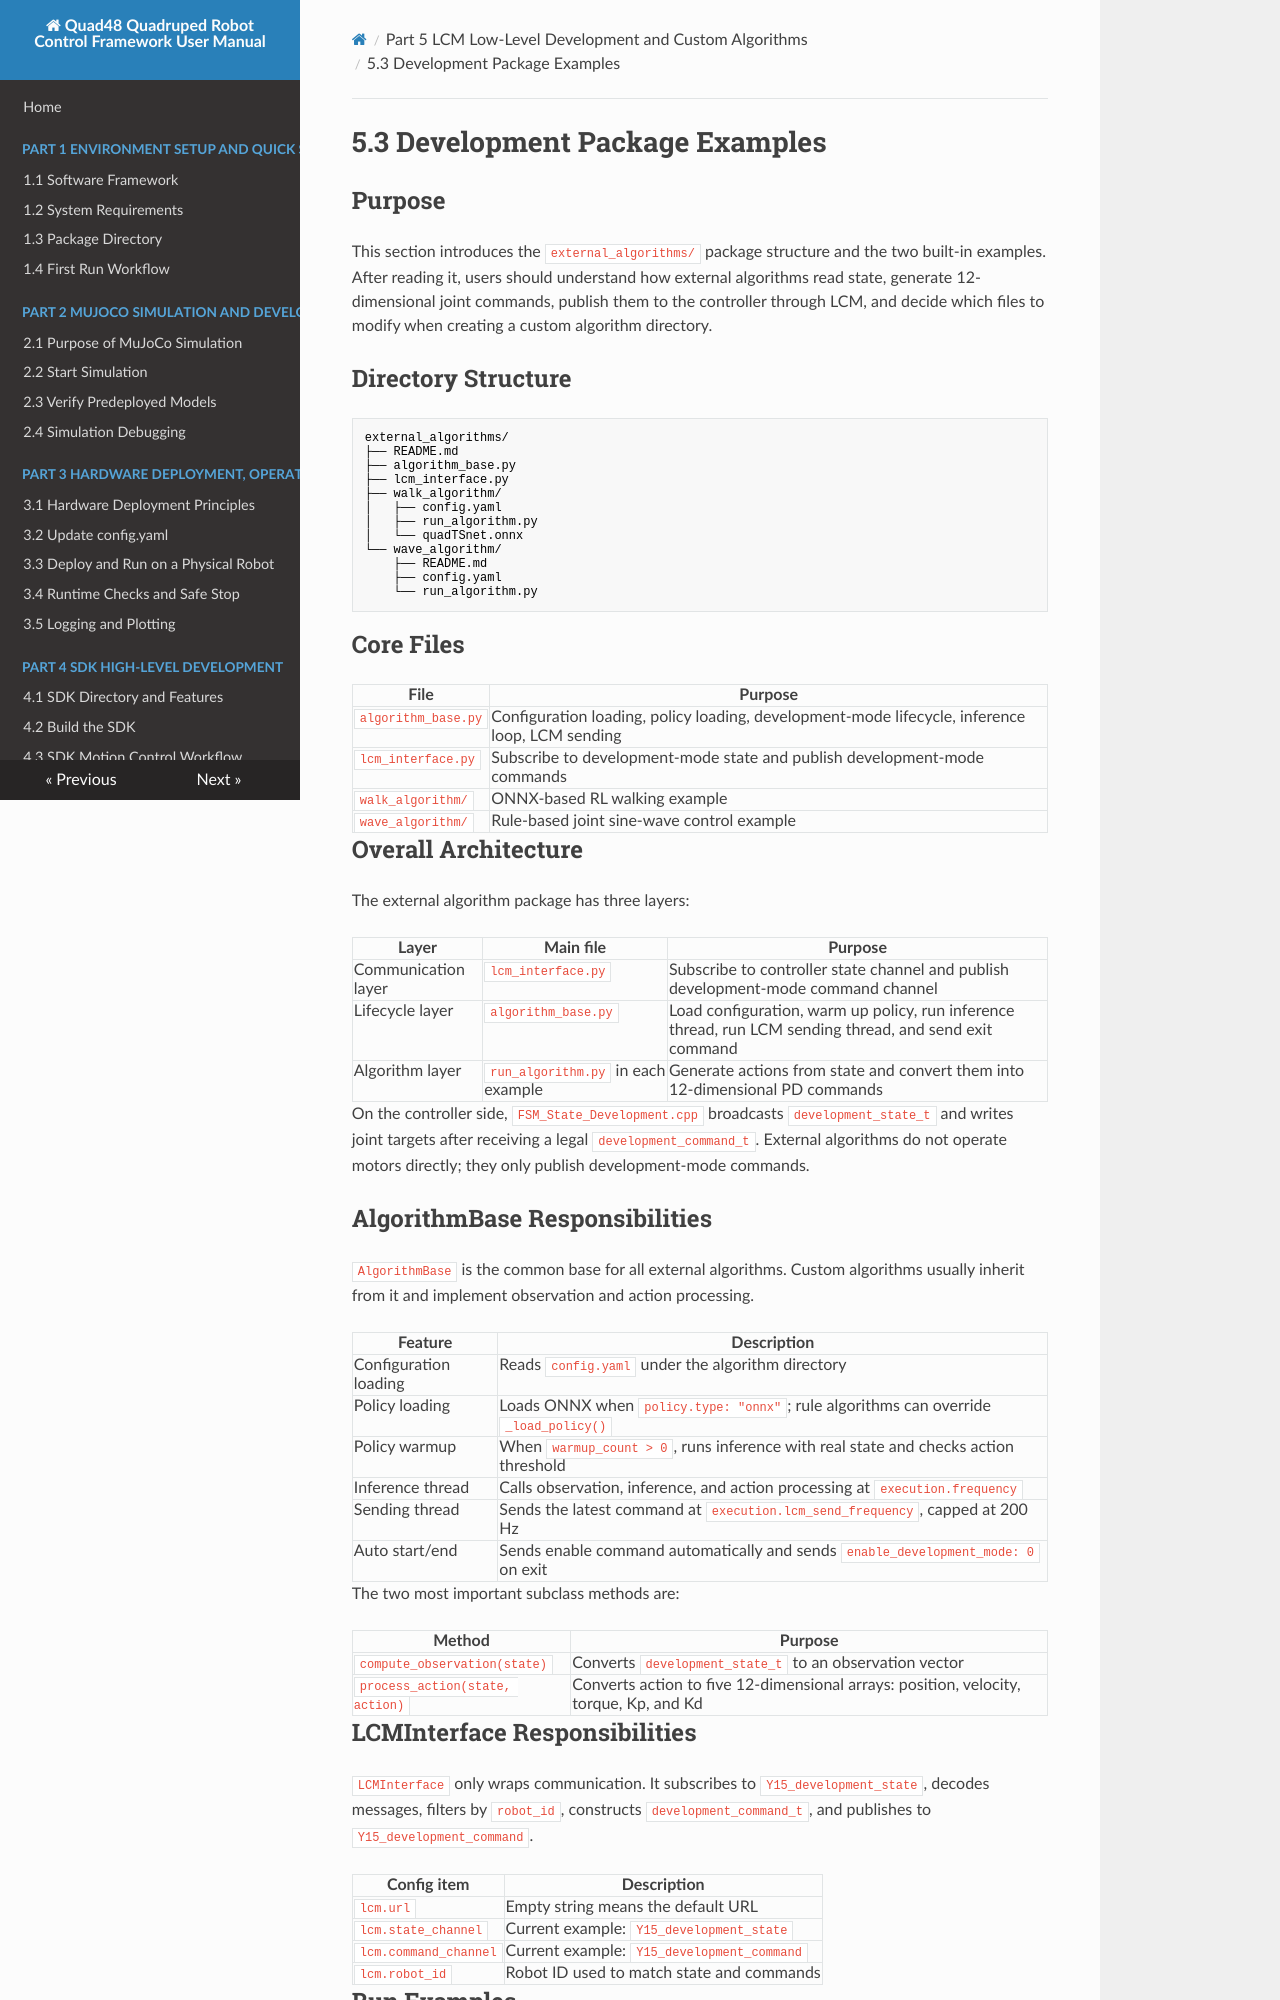

repository: YoboticsHub/yobotics_quad48 · page: part-5-lcm-dev/3.dev-package-examples.html · generator: mkdocs

# 5.3 Development Package Examples

## Purpose

This section introduces the `external_algorithms/` package structure and the two built-in examples. After reading it, users should understand how external algorithms read state, generate 12-dimensional joint commands, publish them to the controller through LCM, and decide which files to modify when creating a custom algorithm directory.

## Directory Structure

```text
external_algorithms/
├── README.md
├── algorithm_base.py
├── lcm_interface.py
├── walk_algorithm/
│   ├── config.yaml
│   ├── run_algorithm.py
│   └── quadTSnet.onnx
└── wave_algorithm/
    ├── README.md
    ├── config.yaml
    └── run_algorithm.py
```

## Core Files

| File | Purpose |
| --- | --- |
| `algorithm_base.py` | Configuration loading, policy loading, development-mode lifecycle, inference loop, LCM sending |
| `lcm_interface.py` | Subscribe to development-mode state and publish development-mode commands |
| `walk_algorithm/` | ONNX-based RL walking example |
| `wave_algorithm/` | Rule-based joint sine-wave control example |

## Overall Architecture

The external algorithm package has three layers:

| Layer | Main file | Purpose |
| --- | --- | --- |
| Communication layer | `lcm_interface.py` | Subscribe to controller state channel and publish development-mode command channel |
| Lifecycle layer | `algorithm_base.py` | Load configuration, warm up policy, run inference thread, run LCM sending thread, and send exit command |
| Algorithm layer | `run_algorithm.py` in each example | Generate actions from state and convert them into 12-dimensional PD commands |

On the controller side, `FSM_State_Development.cpp` broadcasts `development_state_t` and writes joint targets after receiving a legal `development_command_t`. External algorithms do not operate motors directly; they only publish development-mode commands.

## AlgorithmBase Responsibilities

`AlgorithmBase` is the common base for all external algorithms. Custom algorithms usually inherit from it and implement observation and action processing.

| Feature | Description |
| --- | --- |
| Configuration loading | Reads `config.yaml` under the algorithm directory |
| Policy loading | Loads ONNX when `policy.type: "onnx"`; rule algorithms can override `_load_policy()` |
| Policy warmup | When `warmup_count > 0`, runs inference with real state and checks action threshold |
| Inference thread | Calls observation, inference, and action processing at `execution.frequency` |
| Sending thread | Sends the latest command at `execution.lcm_send_frequency`, capped at 200 Hz |
| Auto start/end | Sends enable command automatically and sends `enable_development_mode: 0` on exit |

The two most important subclass methods are:

| Method | Purpose |
| --- | --- |
| `compute_observation(state)` | Converts `development_state_t` to an observation vector |
| `process_action(state, action)` | Converts action to five 12-dimensional arrays: position, velocity, torque, Kp, and Kd |
